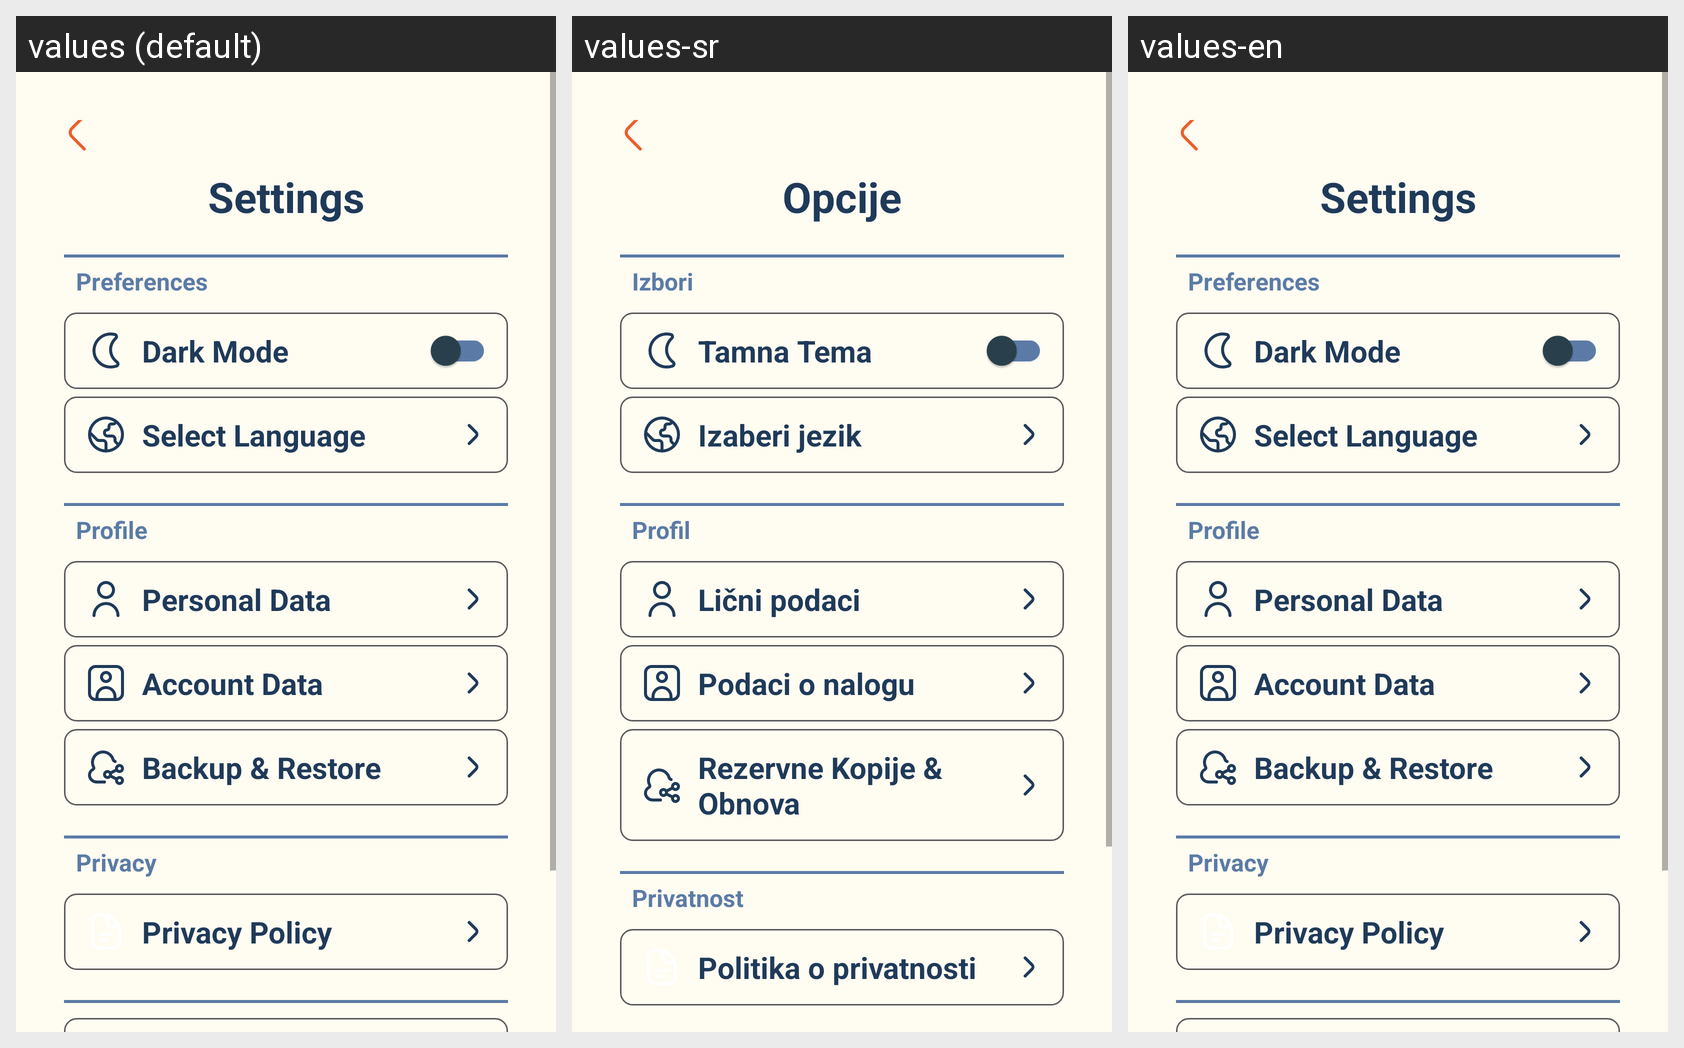

Locale-by-locale string values for the Android screen shown in this grid:
Android screen res/layout/settings_screen.xml rendered under 3 locales, left to right: values (default), values-sr, values-en. Device: Nexus 5 (rendered at 1080×1920; each locale shown at half size, 540×960, under a caption strip naming it); theme Theme.FitnessAssistant.
Strings drawn on this screen, with the default value and each locale's value (text and hints the layout hard-codes, and strings that could not be matched under every locale, appear in the picture but are not listed):

settings
  values: Settings
  values-sr: Opcije
  values-en: Settings

preferences
  values: Preferences
  values-sr: Izbori
  values-en: Preferences

dark_mode
  values: Dark Mode
  values-sr: Tamna Tema
  values-en: Dark Mode

select_language
  values: Select Language
  values-sr: Izaberi jezik
  values-en: Select Language

profile
  values: Profile
  values-sr: Profil
  values-en: Profile

personal_data
  values: Personal Data
  values-sr: Lični podaci
  values-en: Personal Data

account_data
  values: Account Data
  values-sr: Podaci o nalogu
  values-en: Account Data

backup_and_restore
  values: Backup & Restore
  values-sr: Rezervne Kopije & Obnova
  values-en: Backup & Restore

privacy
  values: Privacy
  values-sr: Privatnost
  values-en: Privacy

privacy_policy
  values: Privacy Policy
  values-sr: Politika o privatnosti
  values-en: Privacy Policy
